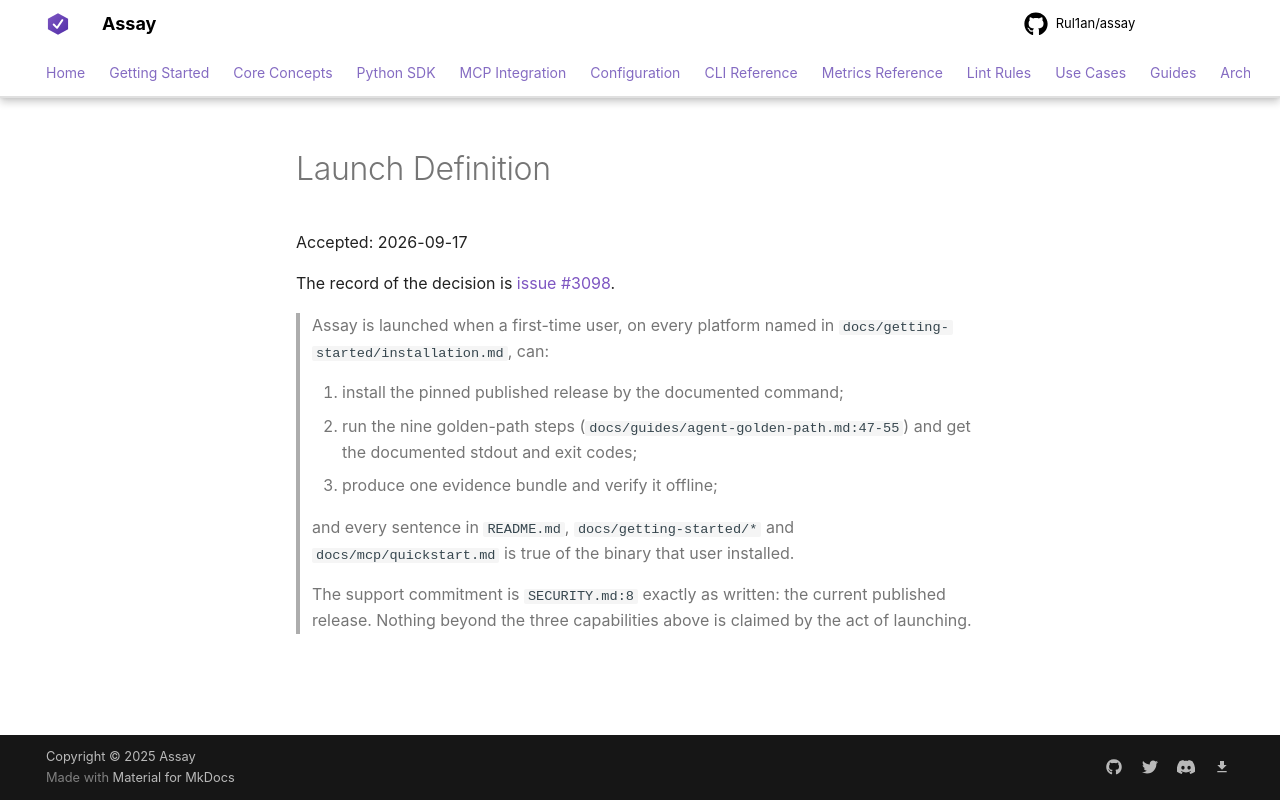

repository: Rul1an/assay · page: LAUNCH/index.html · generator: mkdocs

# Launch Definition

Accepted: 2026-09-17

The record of the decision is [issue #3098](https://github.com/Rul1an/assay/issues/3098).

> Assay is launched when a first-time user, on every platform named in `docs/getting-started/installation.md`, can:
>
> 1. install the pinned published release by the documented command;
> 2. run the nine golden-path steps (`docs/guides/agent-golden-path.md:47-55`) and get the documented stdout and exit codes;
> 3. produce one evidence bundle and verify it offline;
>
> and every sentence in `README.md`, `docs/getting-started/*` and `docs/mcp/quickstart.md` is true of the binary that user installed.
>
> The support commitment is `SECURITY.md:8` exactly as written: the current published release. Nothing beyond the three capabilities above is claimed by the act of launching.
